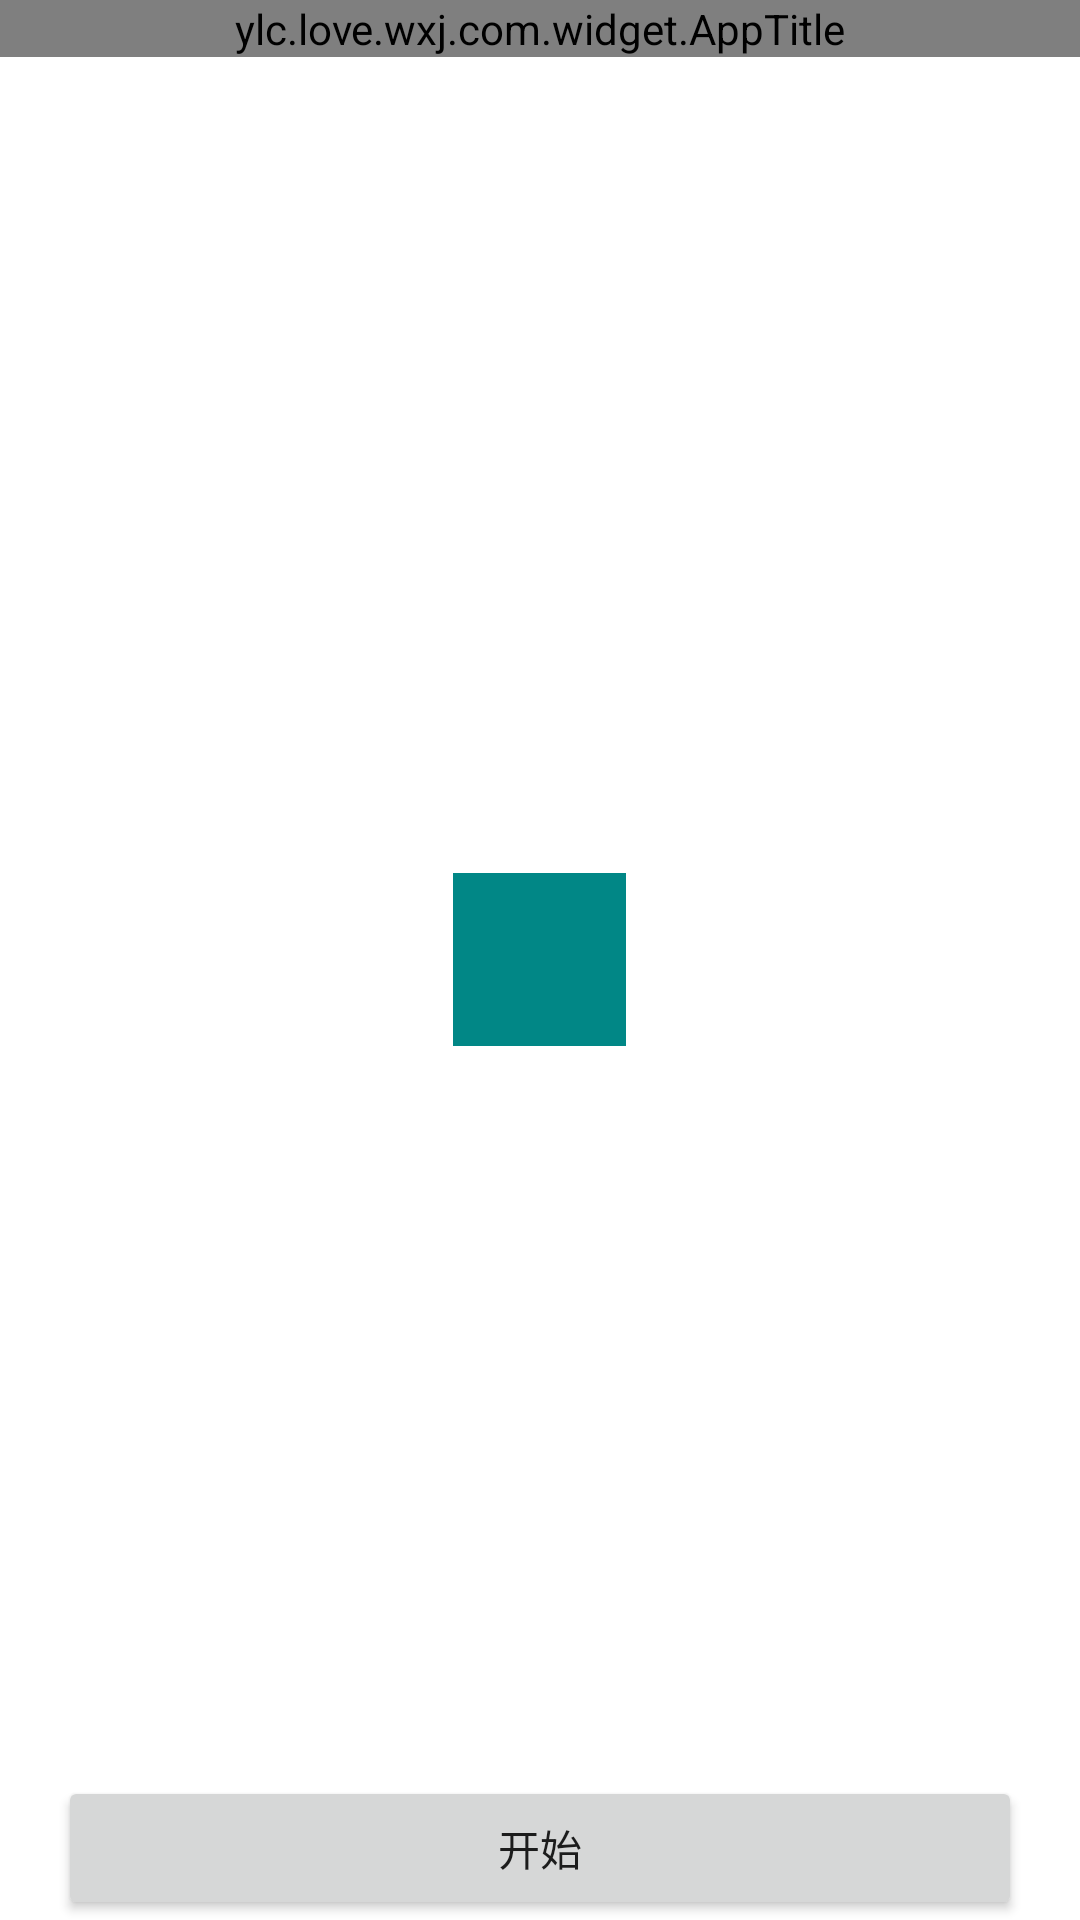

Here is an Android app screen rendered from its layout file. Give the layout XML and the strings, colors and styles it references.
<!-- AndroidManifest.xml: application theme Theme.ToolsOfLife -->
<!-- res/layout/activity_anim.xml -->
<?xml version="1.0" encoding="utf-8"?>
<layout xmlns:android="http://schemas.android.com/apk/res/android"
    xmlns:app="http://schemas.android.com/apk/res-auto">

    <data>

    </data>

    <RelativeLayout
        android:id="@+id/rl_anim"
        android:layout_width="match_parent"
        android:layout_height="match_parent"
        android:orientation="vertical">

        <ylc.love.wxj.com.widget.AppTitle
            android:id="@+id/app_title"
            android:layout_width="match_parent"
            android:layout_height="wrap_content"
            app:title_background="@color/teal_700"
            app:title="动画" />

        <View
            android:id="@+id/view"
            android:layout_width="@dimen/widget_size_60"
            android:layout_height="@dimen/widget_size_60"
            android:layout_centerInParent="true"
            android:background="@color/teal_700" />

        <Button
            android:id="@+id/start"
            android:layout_width="match_parent"
            android:layout_height="wrap_content"
            android:layout_alignParentBottom="true"
            android:layout_marginStart="@dimen/widget_size_20"
            android:layout_marginEnd="@dimen/widget_size_20"
            android:text="开始" />
    </RelativeLayout>
</layout>
<!-- resources referenced by this layout -->
<resources>
  <color name="teal_700">#FF018786</color>
  <dimen name="widget_size_20">57.60dp</dimen>
  <dimen name="widget_size_60">172.80dp</dimen>
  <style name="Theme.ToolsOfLife" parent="Theme.MaterialComponents.DayNight.DarkActionBar">
          
          <item name="colorPrimary">@color/teal_700</item>
          <item name="colorPrimaryVariant">@color/purple_700</item>
          <item name="colorOnPrimary">@color/white</item>
          
          <item name="colorSecondary">@color/teal_200</item>
          <item name="colorSecondaryVariant">@color/teal_700</item>
          <item name="colorOnSecondary">@color/black</item>
          
          <item name="android:statusBarColor" tools:targetApi="l">?attr/colorPrimaryVariant</item>
          
      </style>
  <color name="purple_700">#FF3700B3</color>
  <color name="white">#FFFFFFFF</color>
  <color name="teal_200">#FF03DAC5</color>
  <color name="black">#FF000000</color>
</resources>
